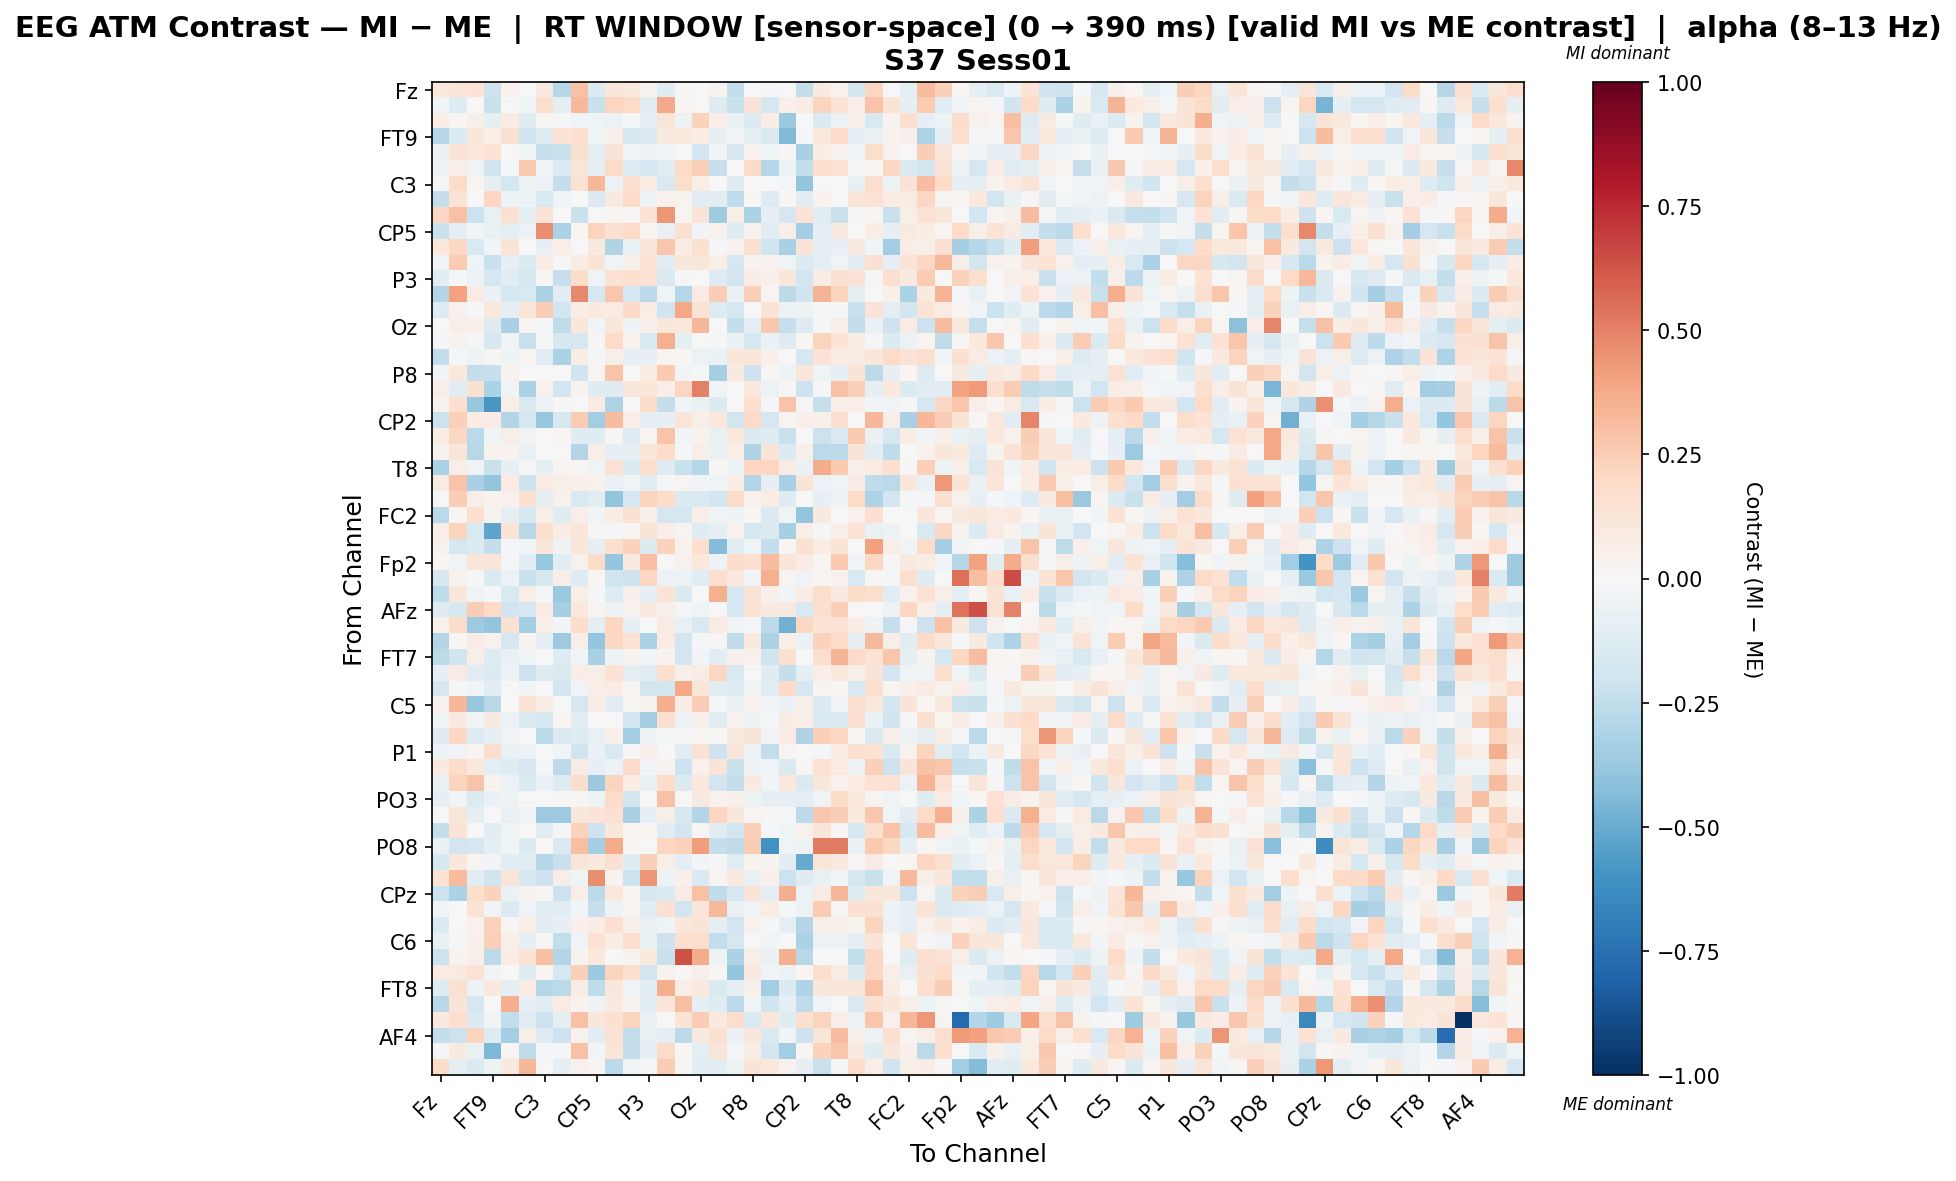

The data file committed next to this chart (first rows):
, Fz, F3, F7, FT9, FC5, FC1, C3, T7, TP9, CP5, CP1, Pz, P3, P7, O1, Oz, O2, P4, P8, TP10, CP6, CP2, Cz
Fz, 0.1051, 0.1198, 0.1398, -0.2102, 0.04015, -0.004534, 0.08622, -0.2883, 0.2914, -0.1449, 0.1117, 0.1, 0.03471, -0.118, 0.0188, -0.002805, 0.03223, -0.2482, -0.0002548, -0.02297, 0.006612, -0.2355, 0.09493
F3, -0.03123, -0.131, -0.003364, -0.2215, -0.002916, -0.0416, 0.162, -0.08956, 0.3209, -0.2257, 0.2112, 0.1878, -0.1128, 0.3759, 0.02289, -0.006398, -0.1316, -0.2197, 0.1322, -0.1772, 0.05075, 0.07727, 0.224
F7, 0.07695, 0.01018, 0.05636, -0.09871, 0.08064, -0.1188, 0.007988, -0.01843, -0.0378, -0.04205, -0.06009, -0.01948, -0.07989, 0.1219, -0.0482, 0.2315, 0.06497, -0.07707, -0.1349, 0.07564, -0.374, -0.006544, -0.1465
FT9, -0.2835, -0.1341, 0.1117, 0.06901, 0.1547, -0.1974, -0.1216, 0.1341, 0.1567, -0.04076, 0.0542, -0.1745, -0.1394, 0.09956, 0.1044, 0.07169, -0.08589, -0.02364, -0.1, -0.1459, -0.4428, -0.01149, 0.1046
FC5, -0.06712, 0.1327, 0.1051, 0.146, -0.005184, -0.04028, -0.2311, -0.2235, 0.1638, -0.09833, 0.1304, -0.03221, -0.06033, -0.02541, -0.006691, -0.1894, -0.02515, -0.1658, 0.04182, -0.04198, 0.009281, -0.3251, 0.07694
FC1, -0.04768, 0.06926, -0.04342, -0.1974, -0.02317, 0.2596, -0.04474, -0.1468, 0.1212, -0.1013, 0.1946, -0.1291, -0.1765, -0.1085, 0.1922, 0.238, -0.2313, -0.006633, 0.1919, -0.2857, -0.0495, -0.236, 0.1706
C3, -0.01719, 0.1877, 0.02503, -0.09135, -0.1764, -0.05208, -0.05556, -0.2352, 0.1471, 0.3311, -0.0575, 0.1631, 0.08215, -0.1524, 0.1793, 0.06592, 0.003296, -0.1224, 0.005405, 0.005545, -0.01928, -0.3909, 0.0
T7, -0.236, 0.1313, -0.0002813, 0.2047, -0.04825, -0.05579, -0.1511, -0.03775, 0.0, -0.1462, 0.09146, 0.1882, -0.04817, 0.03922, 0.03164, -0.108, -0.1117, -0.2528, 0.01118, -0.1324, 0.01231, -0.1167, 0.03593
TP9, 0.2079, 0.2953, -0.217, -0.07395, 0.1509, -0.08594, 0.1376, 0.0, -0.2203, 0.006497, 0.0198, 0.01501, 0.1432, 0.4449, 0.02707, 0.1263, -0.3539, 0.05847, -0.3165, -0.08263, -0.1702, 0.1354, -0.1139
CP5, -0.2218, -0.096, -0.03354, -0.07518, -0.09489, -0.05947, 0.4652, -0.3169, 0.01687, 0.2233, 0.1508, 0.1894, 0.02019, -0.07107, 0.1495, -0.02397, 0.04117, -0.1226, 0.0405, -0.1082, 0.05495, -0.34, -0.09958
CP1, 0.1059, 0.2099, -0.1554, -0.02436, 0.1304, -0.0051, -0.07817, 0.06404, 0.004806, 0.0863, -0.3, -0.0748, 0.11, 0.2776, 0.07777, 0.149, -0.02113, 0.04346, 0.1532, -0.1971, -0.3266, 0.1297, -0.08949
Pz, -0.03904, 0.2562, -0.04084, -0.2226, -0.08586, -0.1433, 0.07437, 0.01117, 0.07385, 0.1281, -0.03994, 0.05733, 0.14, -0.117, 0.1115, 0.1142, 0.05631, -0.1706, 0.03279, 0.04327, -0.04331, -0.1338, -0.09874
P3, -0.1024, -0.02159, -0.05724, -0.1659, -0.1059, -0.1684, 0.01442, -0.2328, 0.1866, -0.04042, 0.1438, 0.1654, 0.1427, -0.1413, -0.02059, 0.002401, -0.1258, -0.1809, 0.07615, 0.04757, 0.1171, -0.1903, 0.07617
P7, -0.296, 0.4013, 0.08269, -0.06305, -0.1769, -0.1544, -0.3189, -0.1075, 0.4809, -0.1743, 0.2811, -0.1728, -0.2619, -0.04058, -0.2871, 0.08136, 0.2422, -0.06863, 0.2347, 0.02772, -0.2584, -0.1961, 0.3401
O1, -0.1325, 0.04076, -0.02236, 0.1042, -0.08828, 0.1191, 0.2428, -0.1843, 0.0721, 0.09611, 0.07982, 0.1917, 0.0713, -0.1972, 0.385, 0.1377, -0.1296, -0.1765, -0.006164, 0.138, -0.05708, -0.05345, -0.01824
Oz, 0.0005147, 0.0558, 0.05148, -0.1297, -0.3281, 0.031, -0.01474, -0.2527, 0.1114, -0.02962, 0.1205, -0.0469, 0.05023, 0.1107, 0.1017, 0.3341, 0.0, -0.2421, -0.09934, 0.271, -0.2314, -0.1287, -0.01485
O2, -0.01296, 0.03322, -0.01462, -0.1576, -0.0438, -0.2265, -0.01679, -0.1602, -0.1695, 0.01188, 0.1941, 0.03903, -0.1485, 0.3553, -0.09579, -0.002746, -0.02092, -0.06263, -0.1786, -0.06255, -0.1318, 0.01821, 0.2245
P4, -0.247, -0.02098, -0.05186, 0.008215, -0.05232, 0.02186, -0.1141, -0.3168, 0.07754, -0.01843, 0.05816, -0.08238, -0.08046, 0.02753, 0.02252, -0.05968, -0.0703, 0.1247, 0.1191, 0.05244, 0.0, -0.1775, 0.1468
P8, -0.0278, 0.108, -0.2365, -0.2308, 0.03447, 0.004562, -0.001331, 0.005557, -0.1992, 0.02685, 0.2886, -0.005042, 0.07316, 0.2606, -0.02762, -0.009905, -0.3286, 0.1007, -0.2078, 0.008616, -0.05048, 0.1175, -0.0425
TP10, 0.05773, -0.1096, 0.1507, -0.3171, -0.03433, -0.3131, 0.04078, -0.1904, 0.03233, -0.1176, -0.1183, 0.1152, 0.1226, 0.06752, 0.2162, 0.5063, -0.0334, -0.005499, 0.102, -0.06135, 0.01435, -0.2072, -0.01547
CP6, 0.03212, 0.1679, -0.3768, -0.5835, 0.05718, -0.1423, -0.05969, 0.009479, -0.002577, 0.08372, -0.3056, -0.001299, 0.185, -0.2366, -0.0235, -0.06393, -0.1375, 0.0, 0.1707, -0.01178, 0.2873, -0.01146, -0.2272
CP2, -0.2183, 0.2346, 0.07096, 0.07861, -0.2908, -0.1729, -0.3813, -0.1581, 0.2543, -0.3506, 0.3048, 0.0685, -0.09987, -0.0848, 0.1242, 0.05918, 0.1074, -0.1835, 0.1881, -0.1685, 0.02633, 0.05327, 0.04793
Cz, 0.07748, 0.2094, -0.2721, -0.0443, 0.06047, -0.03685, 0.0, 0.02079, -0.1193, -0.1222, 0.008219, -0.1298, 0.02796, 0.2823, -0.02793, 0.0334, -0.0714, 0.1039, -0.145, -0.1204, -0.2213, 0.001025, -0.2183
C4, 0.03639, 0.118, -0.2802, 0.03128, 0.03639, -0.07464, 0.0, 0.0, -0.2913, 0.0614, -0.08444, -0.09393, 0.1223, 0.1847, -0.0192, 0.06177, -0.06287, 0.06368, -0.3028, 0.1307, -0.1351, 0.05326, -0.273
T8, -0.317, 0.066, -0.03202, -0.2216, -0.08505, -0.009979, -0.09518, 0.02876, 0.02749, -0.04642, 0.1482, -0.1396, 0.1744, -0.1324, -0.2209, -0.2865, 0.01351, -0.04718, 0.2164, 0.208, 0.08546, -0.06484, 0.3695
FT10, 0.0826, 0.286, -0.3278, -0.3955, 0.07966, -0.2074, 0.08327, 0.05763, 0.05458, 0.0445, -0.073, -0.04632, -0.1119, -0.01627, 0.02842, -0.03084, -0.04226, 0.07739, -0.2907, -0.08114, -0.3239, 0.126, -0.05953
FC6, 0.0, 0.2452, 0.06996, 0.03148, 0.03911, 0.1541, -0.08934, 0.04204, -0.1537, -0.1124, -0.3982, -0.1796, 0.2217, 0.1825, -0.1468, -0.1457, -0.1878, 0.1818, 0.04492, 0.07055, -0.1206, -0.007607, -0.08476
FC2, -0.2663, 0.0217, 0.168, 0.03314, -0.1003, -0.157, 0.06157, -0.1183, 0.06384, -0.03087, 0.07728, 0.1497, 0.04767, -0.1673, -0.1791, 0.0668, -0.03807, -0.04797, 0.0168, -0.133, -0.04467, -0.3938, 0.08625
F4, 0.06854, 0.2263, -0.1507, -0.5277, 0.1387, -0.275, 0.1678, 0.07379, 0.1182, 0.0116, -0.009565, 0.02084, 0.1295, 0.06366, 0.02745, -0.124, -0.0884, 0.04653, -0.1749, -0.1439, -0.3284, 0.06563, -0.01068
F8, 0.04399, -0.1656, -0.1352, -0.238, -0.01937, -0.03116, 0.1225, -0.05369, 0.1125, -0.09858, 0.1652, 0.232, -0.1376, 0.227, 0.03307, 0.1698, -0.4355, -0.1116, -0.04622, -0.2345, 0.02022, 0.1527, 0.07518
Fp2, 0.02264, -0.03689, 0.1235, 0.1208, -0.0161, -0.1172, -0.3827, -0.1078, 0.03936, 0.1846, -0.3832, 0.08885, 0.2981, 0.006669, 0.04356, 0.1039, -0.05026, 0.1864, 0.1505, 0.3077, 0.1183, 0.07246, 0.02611
AF7, -0.1596, 0.03624, -0.009838, -0.1416, -0.05838, -0.2222, -0.1635, 0.06198, -0.1255, 0.02259, -0.1991, -0.2055, 0.21, -0.05473, -0.06233, -0.1042, 0.1667, 0.1075, -0.02868, 0.3523, 0.03096, -0.03733, 0.021
AF3, -0.2559, 0.115, -0.03282, -0.01684, -0.1528, 0.06375, -0.01529, -0.3749, 0.05502, -0.01774, -0.1297, 0.04688, -0.08066, 0.132, -0.1475, 0.0, 0.3548, -0.1791, 0.1253, 0.05175, -0.02652, 0.0733, 0.1721
AFz, -0.1312, -0.1628, 0.2486, 0.1965, -0.1976, -0.1628, 0.08508, -0.3289, 0.1077, 0.02595, -0.04865, 0.03712, 0.09461, 0.04878, -0.01889, -0.04234, -0.006493, -0.1711, 0.1335, 0.08874, 0.08999, -0.1547, 0.1637
F1, 0.04093, 0.1858, -0.3522, -0.3912, 0.1555, -0.3434, 0.06774, -0.02996, 0.1784, -0.09885, 0.2138, -0.08294, 0.004965, 0.08438, -0.07266, -0.155, 0.07977, -0.03312, -0.02056, -0.2651, -0.4818, 0.2034, 0.1306
F5, -0.2901, 0.02123, 0.07719, 0.043, -0.1675, 0.03229, -0.09552, -0.3601, 0.06266, -0.3883, 0.208, 0.1446, -0.3157, 0.08228, -0.1939, -0.02263, 0.009595, -0.2548, 0.09903, -0.3151, 0.05583, -0.06405, 0.23
FT7, -0.2644, -0.1962, 0.05716, -0.1297, -0.0715, -0.03806, 0.0, -0.126, -0.02436, -0.3246, -0.05369, 0.03815, -0.02941, 0.03158, -0.1855, -0.03112, -0.1167, 0.05307, 0.04683, -0.2003, 0.1595, 0.0, 0.169
FC3, -0.08433, 0.07994, -0.1055, -0.1392, -0.05388, -0.2084, -0.1175, -0.1435, 0.07179, 0.05556, 0.1455, -0.09748, -0.1058, 0.1626, 0.052, 0.07445, 0.2149, -0.1513, -0.004528, -0.1209, -0.2393, -0.09606, 0.06846
C1, -0.1698, -0.02317, -0.02669, -0.1126, 0.003617, -0.03171, -0.0008657, -0.1851, -0.03795, 0.06647, 0.07388, 0.02619, -0.1822, -0.1867, 0.3888, 0.1234, -0.1127, -0.1325, -0.03746, -0.1162, 0.2026, -0.1745, 0.03093
C5, 0.04099, 0.3332, -0.3751, -0.276, 0.0, 0.1407, 0.07556, 0.0, -0.1714, 0.07313, -0.1105, 0.02201, 0.03588, 0.3596, 0.07556, 0.244, -0.02182, -0.0704, 0.04206, -0.0343, -0.06301, 0.05587, -0.1418
TP7, -0.041, 0.09154, -0.03448, 0.08668, -0.05957, -0.1411, -0.1782, 0.02071, -0.1031, -0.003517, -0.00023, -0.1936, -0.3483, 0.1623, -0.05229, 0.05082, -0.112, 0.04212, -0.05283, -0.02299, 0.07581, 0.06393, -0.1439
CP3, -0.1314, 0.2054, -0.1314, -0.08561, -0.03529, 0.005876, -0.2731, -0.1329, -0.1186, -0.07132, 0.04716, -0.3436, -0.05162, -0.01597, -0.01829, 0.01826, 0.01431, 0.08898, 0.1287, -0.03851, 0.08216, -0.2996, 0.2394
P1, -0.05938, -0.03371, 0.02408, 0.179, -0.06293, -0.06205, 0.0, -0.03108, -0.1995, -0.06895, -0.1522, 0.0, 0.04916, 0.001321, -0.1105, 0.1441, -0.2109, 0.1157, -0.06061, -0.2448, 0.02459, 0.0, -0.014
P5, 0.09871, 0.1837, 0.105, -0.08843, -0.1227, -0.1702, -0.01319, -0.26, 0.08359, -0.08229, -0.06186, 0.19, -0.02981, 0.03471, -0.2142, 0.04613, 0.1307, -0.2196, -0.05178, -0.0319, -0.1465, 0.01433, 0.143
PO7, -0.07163, 0.222, 0.2863, 0.03535, -0.06136, -0.137, -0.0668, -0.1289, 0.173, -0.3726, 0.2227, 0.07119, -0.07309, 0.1825, -0.1386, 0.1077, -0.1877, -0.2364, 0.08703, -0.02383, 0.1047, -0.1473, 0.1109
PO3, -0.0954, -0.02547, -0.1341, -0.06748, -0.0477, -0.002111, 0.0, 0.01281, 0.01226, -0.0486, 0.1915, -0.1853, 0.0, 0.296, 0.0, 0.08836, 0.03935, 0.04771, -0.05344, -0.09907, -0.08211, -0.09872, -0.03653
POz, -0.004427, 0.1204, -0.1001, 0.005265, -0.07802, -0.03658, -0.3612, -0.3598, 0.113, 0.1303, 0.1512, -0.3219, -0.09522, 0.05745, -0.1609, -0.2912, 0.2118, 0.1133, 0.02408, 0.009293, -0.017, -0.2652, 0.2693
PO4, -0.2419, 0.1384, -0.004374, -0.1087, -0.03914, -0.005233, -0.1101, -0.009974, 0.2299, -0.206, 0.1152, 0.01749, 0.02218, -0.1085, -0.1886, 0.01448, -0.1087, -0.1798, 0.2373, -0.02182, -0.04379, 0.04141, 0.1185
PO8, -0.0669, -0.1879, -0.1696, -0.1003, -0.02683, -0.1404, -0.001513, -0.1462, 0.3014, -0.3333, 0.3743, 0.01801, 0.0, 0.218, 0.2301, 0.4217, -0.2382, -0.254, 0.2428, -0.6086, -0.04596, -0.05222, 0.5225
P6, -0.1588, 0.111, 0.02585, -0.0284, -0.1106, -0.1052, -0.2835, -0.2257, 0.125, 0.09562, 0.1554, -0.1224, 0.2406, 0.06842, -0.09276, -0.028, -0.01093, -0.1102, 0.03397, 0.03791, -0.1051, -0.5001, 0.1223
P2, 0.1401, 0.3202, -0.1161, -0.1993, 0.1178, -0.1635, -0.2086, 0.06446, -0.04322, 0.4663, 0.0331, -0.2176, 0.4396, -0.04934, 0.04738, -0.1416, 0.02955, 0.1014, -0.07619, 0.05424, -0.2142, -0.1223, -0.07635
CPz, -0.2181, -0.3188, 0.1724, 0.2276, -0.06378, 0.03305, 0.0128, -0.2096, 0.05879, -0.2699, 0.1069, 0.02494, -0.1675, -0.1469, 0.08513, 0.2928, -0.2502, -0.1668, 0.131, -0.09527, 0.3663, -0.05604, 0.08561
CP4, -0.03195, -0.001475, 0.1443, -0.02805, -0.135, -0.03543, -0.1151, -0.1017, -0.02593, -0.2283, -0.04869, 0.02041, -0.1073, 0.1513, -0.1915, 0.1191, 0.3248, -0.07092, -0.04194, 0.07663, -0.01309, -0.05961, 0.2532
TP8, -0.1383, 0.004479, 0.04129, 0.2287, 0.01411, 0.05499, -0.1157, -0.08083, 0.05255, 0.07074, 0.1647, 0.05262, -0.07424, -0.04102, 0.112, 0.1324, -0.1005, -0.189, 0.04129, -0.01883, -0.08809, -0.2913, 0.05255
C6, -0.07166, -0.01268, 0.05028, 0.2349, 0.05876, -0.09412, 0.01174, -0.246, -0.03341, 0.1427, 0.07695, 0.1594, -0.07795, -0.2102, 0.1637, 0.1736, -0.2473, -0.1651, 0.0, -0.03303, -0.004822, -0.3143, -0.05743
C2, -0.2152, 0.03419, 0.04925, -0.2593, 0.07049, 0.1405, 0.2993, -0.2916, 0.03346, 0.1088, 0.0, 0.03687, 0.1061, -0.2204, 0.6354, 0.3679, -0.05442, -0.3187, 0.05779, -0.06749, 0.3637, -0.2735, 0.0
FC4, 0.08081, 0.09301, 0.1411, -0.03288, 0.002012, -0.1236, 0.02291, -0.1738, 0.2395, -0.3697, 0.2265, 0.1604, -0.1857, 0.04099, 0.008312, 0.06062, 0.009233, -0.3882, 0.08689, -0.03747, -0.05811, 0.02172, 0.1771
FT8, -0.1213, 0.1541, -0.05295, 0.0995, -0.08728, 0.0781, -0.2854, -0.2633, 0.07653, -0.2544, 0.1114, -0.04275, -0.1103, 0.3597, 0.05909, 0.09897, -0.1416, -0.09959, 0.04836, -0.3447, -0.1354, -0.2996, 0.1153
F6, -0.2736, 0.1276, -0.1677, 0.005049, 0.3626, -0.08315, -0.1161, 0.07915, 0.03709, -0.05248, 0.0944, 0.03544, -0.1139, 0.1223, 0.2974, -0.08088, -0.122, -0.2637, -0.02568, -0.1966, -0.09446, -0.2554, -0.043
AF8, 0.1009, 0.1663, -0.1467, -0.03194, -0.2497, -0.1018, -0.2146, -0.09388, 0.2899, 0.11, 0.1554, 0.2223, -0.07143, 0.0006967, 0.1392, 0.2476, 0.09555, 0.1781, -0.1437, 0.1122, -0.1181, 0.1575, 0.2239
... 3 more rows
